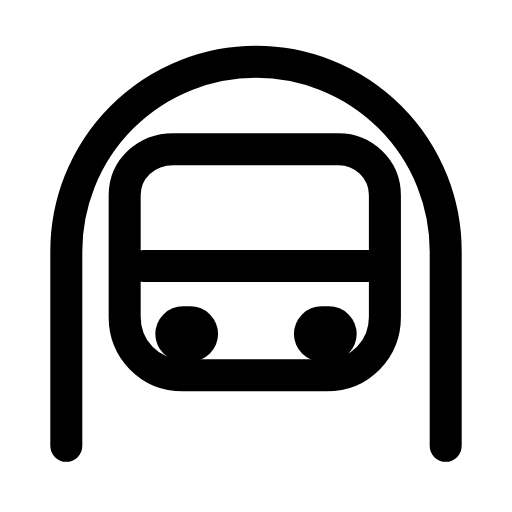
t = 0.00 s
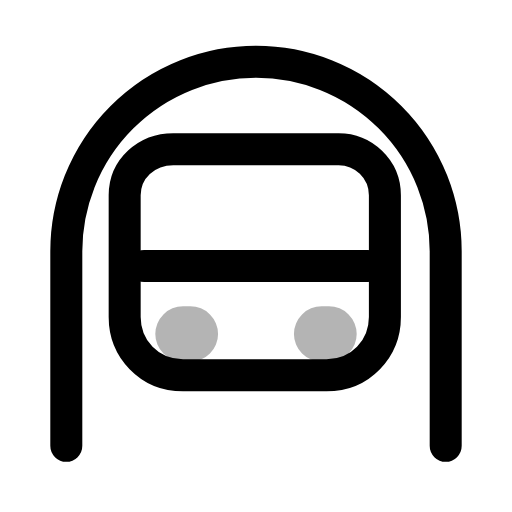
t = 0.29 s
t = 0.57 s: frame unchanged from t = 0.00 s, image omitted
t = 0.88 s: frame unchanged from t = 0.00 s, image omitted
t = 1.19 s: frame unchanged from t = 0.00 s, image omitted
t = 1.49 s: frame unchanged from t = 0.00 s, image omitted

The animated SVG that drew these frames (rendered in a browser with its animation timeline set to each time). Animation: 1 SMIL element (animate=1); one cycle of 1.80 s, repeats indefinitely.

<svg xmlns="http://www.w3.org/2000/svg" width="24" height="24" viewBox="0 0 24 24" fill="none"><g transform="translate(-1.68 -2.812) scale(1.14)"><path stroke="currentColor" stroke-width="1.316" stroke-linecap="round" stroke-linejoin="round" fill="none" d="M4.2 20.8L4.2 12.8A7.8 7.8 0 0 1 19.8 12.8L19.8 20.8"></path><path stroke="currentColor" stroke-width="1.316" stroke-linecap="round" stroke-linejoin="round" fill="none" d="M8.6 8.6L15.4 8.6C16.4 8.6 17.3 9.4 17.3 10.5L17.3 15.5C17.3 16.8 16.3 17.9 14.9 17.9L9 17.9C7.6 17.9 6.6 16.8 6.6 15.5L6.6 10.5C6.6 9.4 7.5 8.6 8.6 8.6Z"></path><path stroke="currentColor" stroke-width="1.316" stroke-linecap="round" stroke-linejoin="round" fill="none" d="M7.4 13.4L16.6 13.4"></path><path stroke="currentColor" stroke-width="2.281" stroke-linecap="round" stroke-linejoin="round" fill="none" d="M9 16.2L9.3 16.2M14.7 16.2L15 16.2"><animate attributeName="opacity" values="1;1;0.15;1;1;1;1;0.15;1;1;1" keyTimes="0;0.144;0.207;0.27;0.45;0.6;0.72;0.762;0.804;0.9;1" dur="1.8s" repeatCount="indefinite" calcMode="spline" keySplines="0.16 1 0.3 1;0.16 1 0.3 1;0.16 1 0.3 1;0.16 1 0.3 1;0.16 1 0.3 1;0.16 1 0.3 1;0.16 1 0.3 1;0.16 1 0.3 1;0.16 1 0.3 1;0.16 1 0.3 1"/></path></g></svg>
